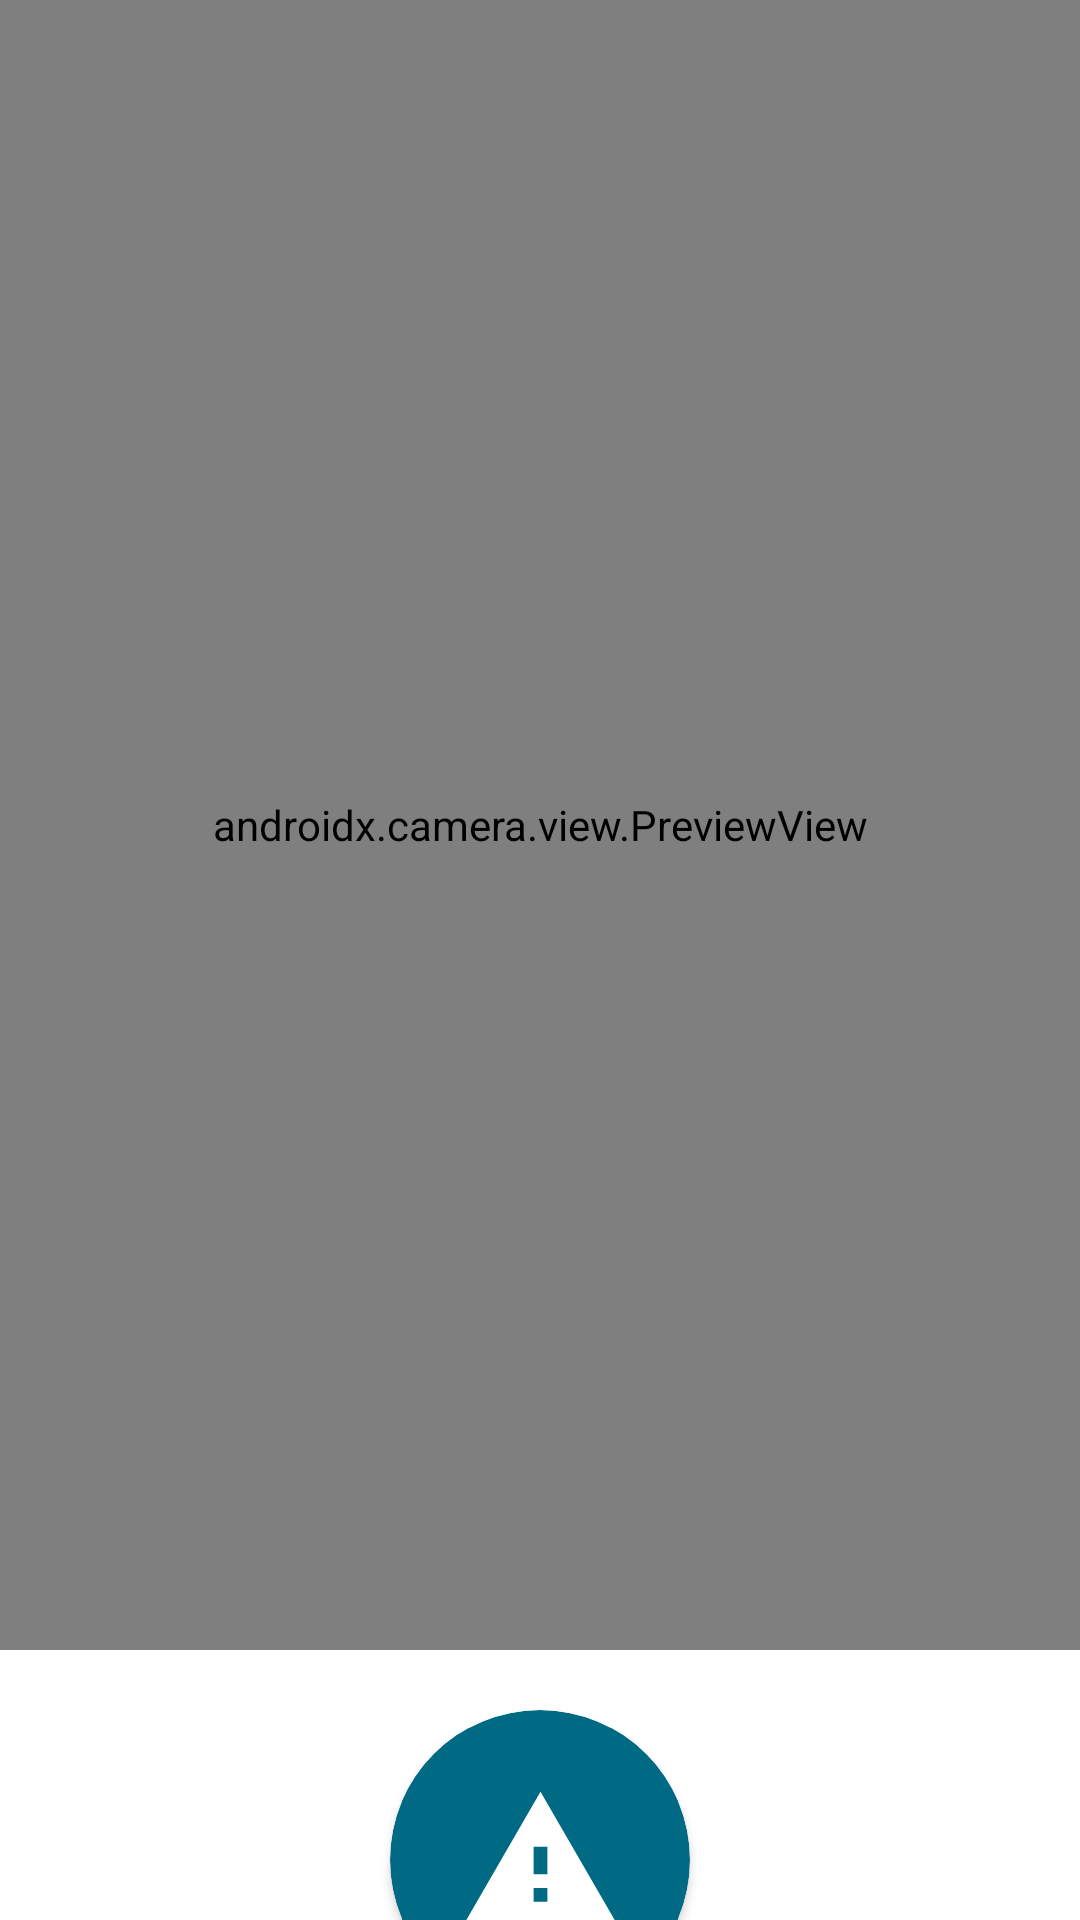

Android layout source for this screen:
<!-- AndroidManifest.xml: application theme Theme.ModalJajan -->
<!-- res/layout/activity_detail_direction.xml -->
<?xml version="1.0" encoding="utf-8"?>
<androidx.constraintlayout.widget.ConstraintLayout xmlns:android="http://schemas.android.com/apk/res/android"
    xmlns:app="http://schemas.android.com/apk/res-auto"
    xmlns:tools="http://schemas.android.com/tools"
    android:layout_width="match_parent"
    android:layout_height="match_parent"
    tools:context=".ui.detailDirection.DetailDirectionActivity">

    <androidx.camera.view.PreviewView
        android:id="@+id/location_map"
        android:layout_width="match_parent"
        android:layout_height="550dp"/>

    <androidx.cardview.widget.CardView
        android:id="@+id/card_view_pungli"
        android:layout_width="100dp"
        android:layout_height="100dp"
        android:layout_marginTop="20dp"
        app:layout_constraintStart_toStartOf="parent"
        app:layout_constraintTop_toBottomOf="@+id/location_map"
        app:layout_constraintEnd_toEndOf="parent"
        app:cardCornerRadius="50dp"
        android:backgroundTint="@color/blue">

        <ImageButton
            android:layout_width="match_parent"
            android:layout_height="match_parent"
            android:src="@drawable/baseline_warning_24"
            android:backgroundTint="@color/blue"/>

    </androidx.cardview.widget.CardView>

    <TextView
        android:layout_width="wrap_content"
        android:layout_height="wrap_content"
        android:text="Add Pungli"
        android:textSize="20sp"
        android:textStyle="bold"
        app:layout_constraintStart_toStartOf="parent"
        app:layout_constraintEnd_toEndOf="parent"
        app:layout_constraintTop_toBottomOf="@id/card_view_pungli"/>

</androidx.constraintlayout.widget.ConstraintLayout>
<!-- resources referenced by this layout -->
<resources>
  <color name="blue">#006A84</color>
  <!-- drawable baseline_warning_24 (drawable) -->
  <vector android:height="55dp" android:tint="#FFFFFF"
      android:viewportHeight="24" android:viewportWidth="24"
      android:width="55dp" xmlns:android="http://schemas.android.com/apk/res/android">
      <path android:fillColor="@android:color/white" android:pathData="M1,21h22L12,2 1,21zM13,18h-2v-2h2v2zM13,14h-2v-4h2v4z"/>
  </vector>
  <style name="Theme.ModalJajan" parent="Theme.MaterialComponents.DayNight.DarkActionBar">
          
          <item name="colorPrimary">@color/purple_500</item>
          <item name="colorPrimaryVariant">@color/purple_700</item>
          <item name="colorOnPrimary">@color/white</item>
          
          <item name="colorSecondary">@color/teal_200</item>
          <item name="colorSecondaryVariant">@color/teal_700</item>
          <item name="colorOnSecondary">@color/black</item>
          
          <item name="android:statusBarColor">?attr/colorPrimaryVariant</item>
          
      </style>
  <color name="purple_500">#FF6200EE</color>
  <color name="purple_700">#FF3700B3</color>
  <color name="white">#FFFFFFFF</color>
  <color name="teal_200">#FF03DAC5</color>
  <color name="teal_700">#FF018786</color>
  <color name="black">#FF000000</color>
</resources>
